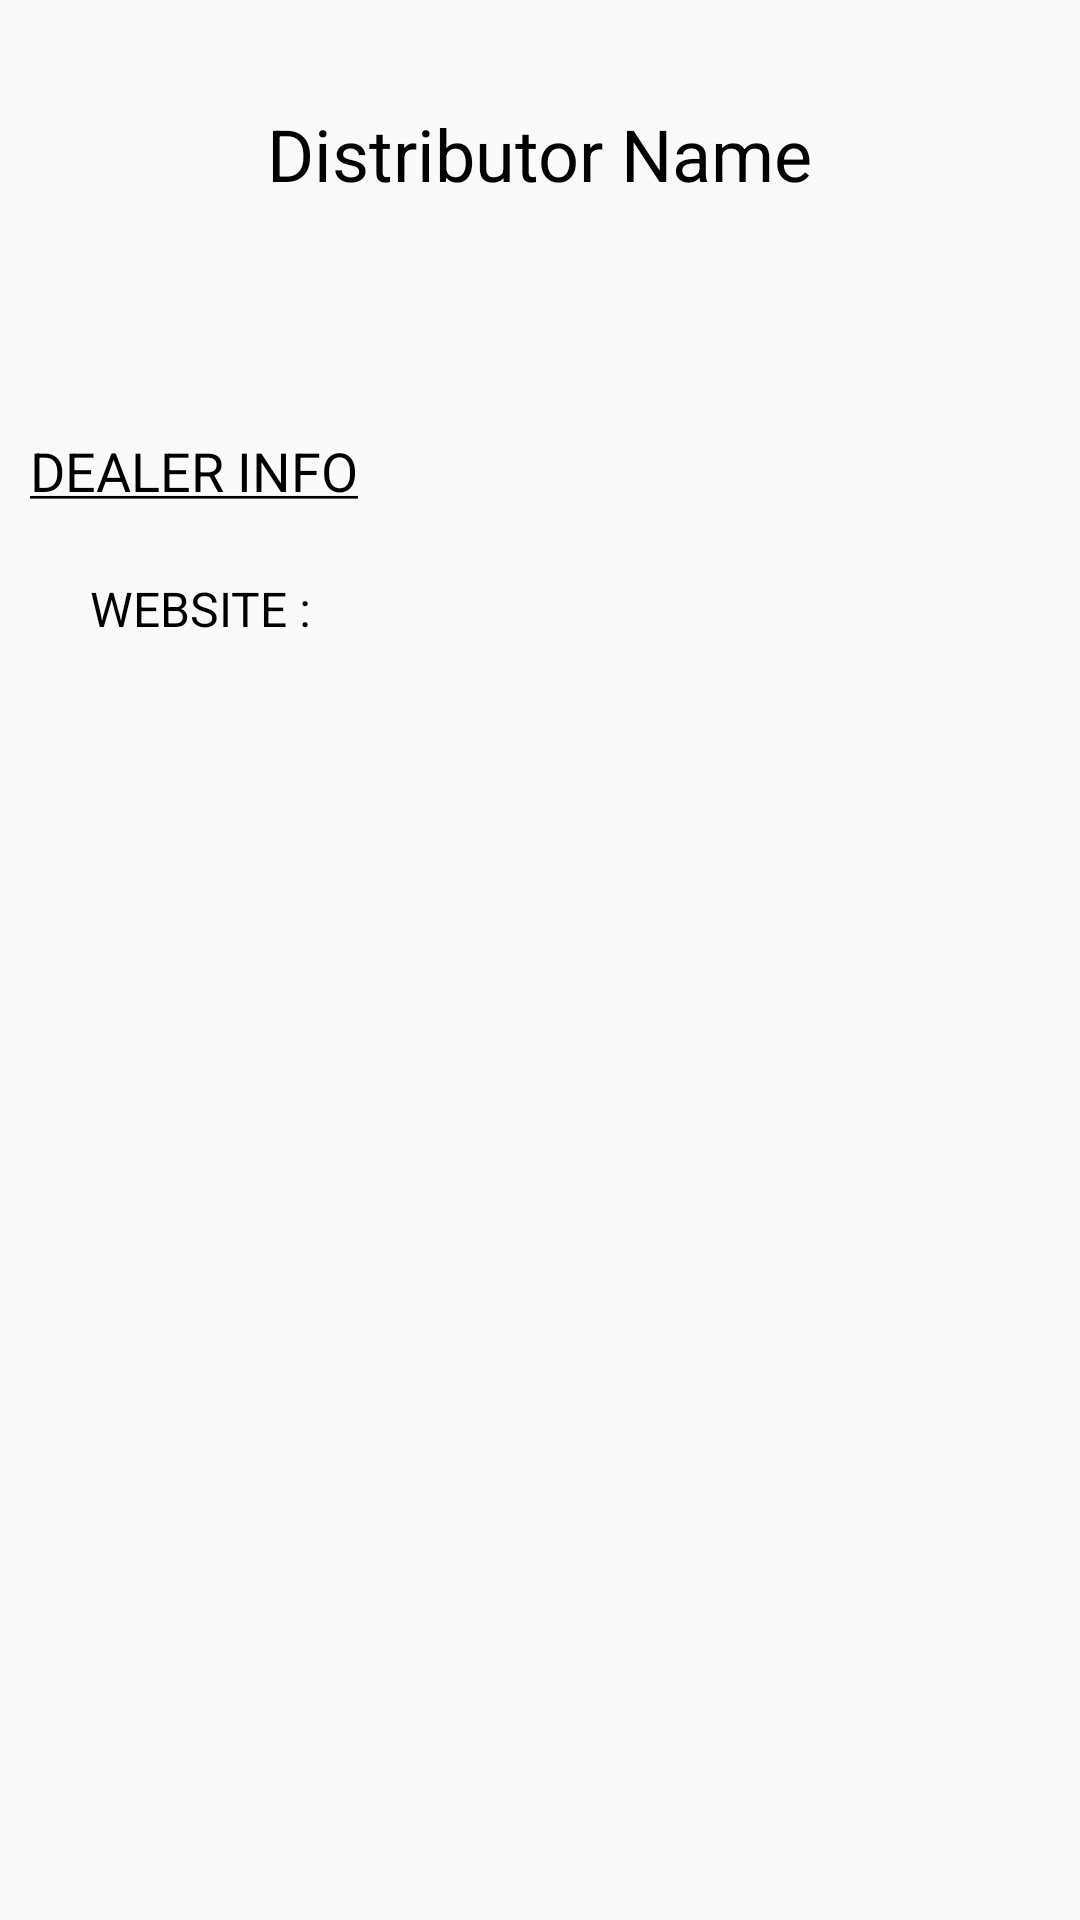

Layout XML and referenced resources for this Android screen:
<!-- AndroidManifest.xml: application theme AppTheme -->
<!-- res/layout/productinfo.xml -->
<?xml version="1.0" encoding="utf-8"?>
<RelativeLayout xmlns:android="http://schemas.android.com/apk/res/android"


    android:id="@+id/LinearLayout1"
    android:layout_width="match_parent"
    android:layout_height="match_parent"
    android:padding="10dp"
    android:orientation="horizontal"
    android:background="@drawable/bg"
    android:layout_margin="10dp"
    >


    <TextView
        android:id="@+id/textView5"
        android:layout_width="wrap_content"
        android:layout_height="wrap_content"
        android:layout_below="@+id/desc"
        android:layout_marginTop="17dp"
        android:text="@string/info"

        android:textColor="#000000"

        android:textSize="18sp" />

    <ImageView

        android:id="@+id/productimage"
        android:layout_width="wrap_content"
        android:layout_height="wrap_content"

        android:layout_alignParentTop="true"
        android:layout_centerHorizontal="true"

        android:gravity="center"
        android:textAlignment="center"/>


    <TextView
        android:id="@+id/distributorname"
        android:layout_width="wrap_content"
        android:layout_height="wrap_content"

        android:layout_below="@+id/productimage"
        android:layout_centerHorizontal="true"
        android:layout_marginTop="25dp"
        android:text="Distributor Name"
        android:textColor="#000000"
        android:textSize="24sp" />

    <TextView
        android:id="@+id/desc"
        android:layout_width="match_parent"
        android:layout_height="wrap_content"
        android:layout_below="@+id/distributorname"
        android:layout_centerHorizontal="true"
        android:layout_marginTop="36dp"
        android:ems="10"
        android:layout_marginRight="2dp"
        android:inputType="textMultiLine"
        android:textColor="#000000"
        android:textSize="18sp" />

    <TextView
        android:id="@+id/contact"
        android:layout_width="wrap_content"
        android:layout_height="wrap_content"
        android:layout_alignBaseline="@+id/textView7"
        android:layout_alignBottom="@+id/textView7"

        android:autoLink="web"
        android:layout_toRightOf="@+id/textView7"
        android:layout_marginLeft="15dp"
        android:ems="10"
        android:textColor="#0000ff"
        android:textSize="16sp" />

    <TextView
        android:id="@+id/textView7"
        android:layout_width="wrap_content"
        android:layout_height="wrap_content"
        android:layout_below="@+id/textView5"
        android:layout_marginTop="23dp"
        android:layout_marginLeft="20dp"

        android:text="WEBSITE :"
        android:textColor="#000000"
        android:textSize="16sp" />

</RelativeLayout>
<!-- resources referenced by this layout -->
<resources>
  <string name="info"><u>DEALER INFO</u></string>
  <style name="AppTheme" parent="Theme.AppCompat.Light.DarkActionBar">
          
          <item name="colorPrimary">@color/colorPrimary</item>
          <item name="colorPrimaryDark">@color/colorPrimaryDark</item>
          <item name="colorAccent">@color/colorAccent</item>
      </style>
  <!-- not gathered from this repository: default colours our renderer supplied (Android Studio template values) -->
  <color name="colorPrimary">#FF6200EE</color>
  <color name="colorPrimaryDark">#FF3700B3</color>
  <color name="colorAccent">#FF03DAC5</color>
</resources>
